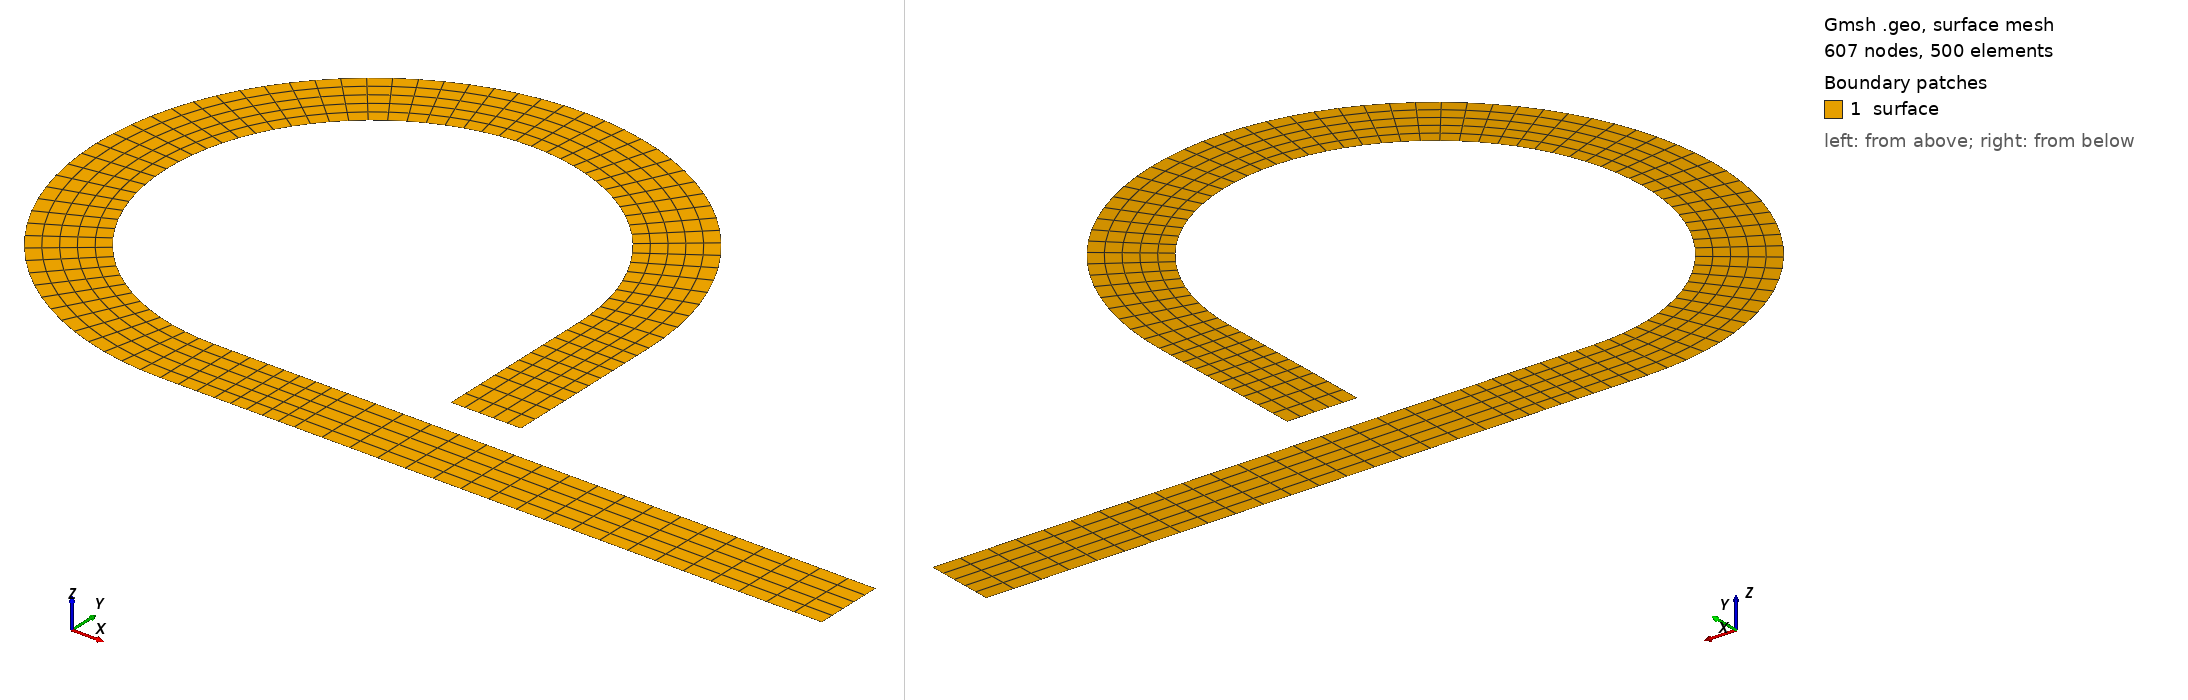

Gmsh geometry script, surface-meshed: 607 nodes, 500 surface elements. Boundary patches (legend numbers): 1 surface. Left view from above one corner, right view from below the opposite corner. Legend entries are the model's physical surfaces. The drawing asked Gmsh for element sizes between 1% and 20% of the model's largest extent; the script's own settings can give other sizes.

=== mesh.geo (drawn) ===
DefineConstant[ size_factor = {1, Name "size_factor"} ];
cl = 1.0 / size_factor;

Point(1) = {0, 0, 0, cl};

/* inflow */
Point(2) = {10.04, -4.195, 0, cl};
Point(3) = {10.04, -3.125, 0, cl};

/* sec 1 */
Point(4) = {2.03, -4.195,-0.003403, cl};
Point(5) = {2.03, -3.125,-0.003403, cl};

/* sec 2 */
Point(6) = {0.82, -4.195, -0.0044073, cl};
Point(7) = {0.82, -3.125, -0.0044073, cl};

/* sec 3 */
Point(8) = {0., -4.195, -0.0050879, cl};
Point(9) = {0., -3.125, -0.0050879, cl};

/* sec 4 */
Point(10) = {-2.0975, -3.63297657, -0.00667849, cl};
Point(11) = {-1.5625, -2.70632939, -0.00667849, cl};

/* sec 5 */
Point(12) = {-3.63297657, -2.0975, -0.00826908, cl};
Point(13) = {-2.70632939, -1.5625, -0.00826908, cl};

/* sec 6 */
Point(14) = {-4.195, 0, -0.00985966508, cl};
Point(15) = {-3.125, 0, -0.00985966508, cl};

/* sec 7 */
Point(16) = {-3.63297657, 2.0975, -0.01145025, cl};
Point(17) = {-2.70632939, 1.5625, -0.01145025, cl};

/* sec 8 */
Point(18) = {-2.0975, 3.63297657, -0.01304084, cl};
Point(19) = {-1.5625, 2.70632939, -0.01304084, cl};

/* sec 9 */
Point(20) = {0, 4.195, -0.0146314302, cl};
Point(21) = {0, 3.125, -0.0146314302, cl};

/* sec 10 */
Point(22) = {2.0975, 3.63297657,  -0.01622202, cl};
Point(23) = {1.5625, 2.70632939,  -0.01622202, cl};

/* sec 11 */
Point(24) = {3.63297657, 2.0975, -0.01781261, cl};
Point(25) = {2.70632939, 1.5625, -0.01781261, cl};

/* sec 12 */
Point(26) = {4.195, 0, -0.0194031952, cl};
Point(27) = {3.125, 0, -0.0194031952, cl};

/* sec 13 */
Point(28) = {4.195, -1.66,  -0.020781, cl};
Point(29) = {3.125, -1.66,  -0.020781, cl};

/* sec outflow */
Point(30) = {4.195, -2.53, -0.0215031, cl};
Point(31) = {3.125, -2.53, -0.0215031, cl};

Line(2) = {2,4};
Line(3) = {4,6};
Line(4) = {6,8};
Circle(5) = {8, 1, 10};
Circle(6) = {10, 1, 12};
Circle(7) = {12, 1, 14};
Circle(8) = {14, 1, 16};
Circle(9) = {16, 1, 18};
Circle(10) = {18, 1, 20};
Circle(11) = {20, 1, 22};
Circle(12) = {22, 1, 24};
Circle(13) = {24, 1, 26};
Line(14) = {26, 28};
Line(15) = {28, 30};
Line(17) = {31, 29};
Line(18) = {29, 27};
Circle(19) = {27,1,25};
Circle(20) = {25,1,23};
Circle(21) = {23,1,21};
Circle(22) = {21,1,19};
Circle(23) = {19,1,17};
Circle(24) = {17,1,15};
Circle(25) = {15,1,13};
Circle(26) = {13,1,11};
Circle(27) = {11,1,9};
Line(28) = {9,7};
Line(29) = {7,5};
Line(30) = {5,3};

/* crossings */
Line(1) = {2,3};
Line(31) = {5,4};
Line(32) = {7,6};
Line(33) = {9,8};
Line(34) = {11,10};
Line(35) = {13,12};
Line(36) = {15,14};
Line(37) = {17,16};
Line(38) = {19,18};
Line(39) = {21,20};
Line(40) = {23,22};
Line(41) = {25,24};
Line(42) = {27,26};
Line(43) = {29,28};
Line(16) = {31, 30};

b = 1.07/2;
l01 = 4.1;
l12 = 1.21;
l23 = 0.82;
l1213 = 1.66;
l1314 = 0.87;
 // arclength circa 3
arclength = 30*3.14*(3.66-b)/180;

res = 5 * size_factor;
res_rad = res*2*b+1;
res_arc = res*arclength;
res_l01 = res*4.1;
res_l12 = res*1.21;
res_l23 = res*0.82;
res_l1213 = res*1.66;
res_l1314 = res*0.87;


Curve Loop(1) = {1, -2, 31 ,-30 };
Surface(1) = {-1};
Transfinite Line {1, 31} = res_rad ;
Transfinite Line {-2, 30} = res_l01;
Transfinite Surface {1};

Curve Loop(2) = {3, -32 , 29 , 31 };
Surface(2) = {2};
Transfinite Line {3, 29} = res_l12;
Transfinite Line {32, 31} = res_rad;
Transfinite Surface {2};

Curve Loop(3) = {4, -33 , 28 , 32 };
Surface(3) = {3};
Transfinite Line {4, 28} = res_l23;
Transfinite Line {33, 32} = res_rad;
Transfinite Surface {3};

Curve Loop(4) = {5, -34 , 27 , 33 };
Surface(4) = {4};
Transfinite Line {5,27} = res_arc;
Transfinite Line { -34, 33} = res_rad;
Transfinite Surface {4};

Curve Loop(5) = {6, -35 , 26 , 34 };
Surface(5) = {5};
Transfinite Line { 34, 35} = res_rad;
Transfinite Line {26,6} = res_arc;
Transfinite Surface {5};

Curve Loop(6) = {7, -36 , 25 , 35 };
Surface(6) = {6};
Transfinite Line { 35, -36} = res_rad;
Transfinite Line {25,7} = res_arc;
Transfinite Surface {6};

Curve Loop(7) = {8, -37 , 24 , 36 };
Surface(7) = {7};
Transfinite Line { 36, -37} = res_rad;
Transfinite Line {24,8} = res_arc;
Transfinite Surface {7};

Curve Loop(8) = {9, -38 , 23 , 37 };
Surface(8) = {8};
Transfinite Line { 37, -38} = res_rad;
Transfinite Line {23,9} = res_arc;
Transfinite Surface {8};

Curve Loop(9) = {10, -39 , 22 , 38 };
Surface(9) = {9};
Transfinite Line { 38, -39} = res_rad;
Transfinite Line {22,10} = res_arc;
Transfinite Surface {9};

Curve Loop(10) = {11, -40 , 21 , 39 };
Surface(10) = {10};
Transfinite Line { 39, -40} = res_rad;
Transfinite Line {21,11} = res_arc;
Transfinite Surface {10};

Curve Loop(11) = {12, -41 , 20 , 40 };
Surface(11) = {11};
Transfinite Line { 40, -41} = res_rad;
Transfinite Line {20,12} = res_arc;
Transfinite Surface {11};

Curve Loop(12) = {13, -42 , 19 , 41 };
Surface(12) = {12};
Transfinite Line { 41, -42} = res_rad;
Transfinite Line {19,13} = res_arc;
Transfinite Surface {12};

Curve Loop(13) = {14, -43 , 18 , 42 };
Surface(13) = {13};
Transfinite Line {14, 18} = res_l1213;
Transfinite Line {43, 42} = res_rad;
Transfinite Surface {13};

Curve Loop(14) = {-16, 17 , 43 , 15 };
Surface(14) = {14};
Transfinite Line {15, 17} = res_l1314;
Transfinite Line {43, 16} = res_rad;
Transfinite Surface {14};

Recombine Surface "*";

Physical Curve("inflow", 1000) = {1};
Physical Curve("outflow", 1001) = {16};
Physical Curve("wall", 1002) = {2,3,4,5,6,7,8,9,10,11,12,13,14,15,17,18,19,20,21,22,23,24,25,26,27,28,29,30};
Physical Surface("surface", 2000) = {1,2,3,4,5,6,7,8,9,10,11,12,13,14};
